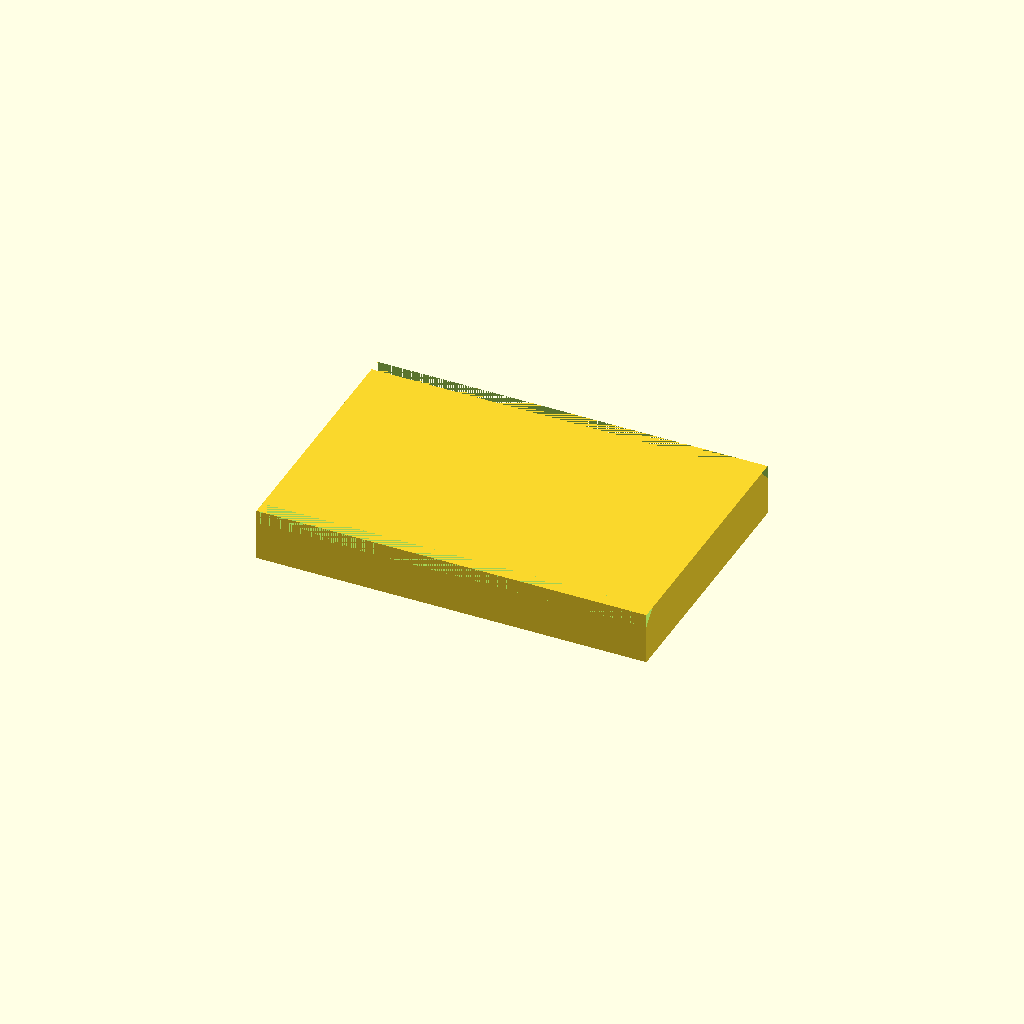
Cell 1 — every parameter at its default value.
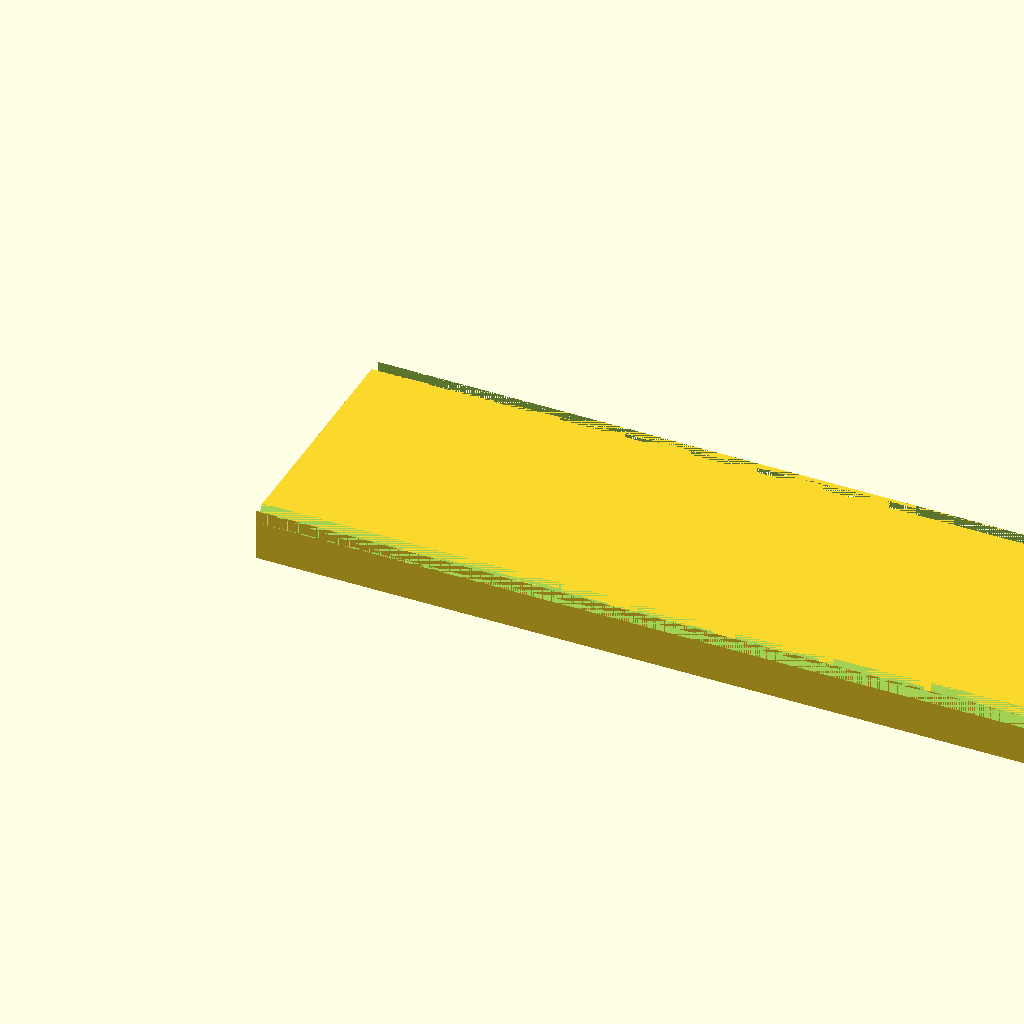
Cell 2: the same model with body_length = 120.
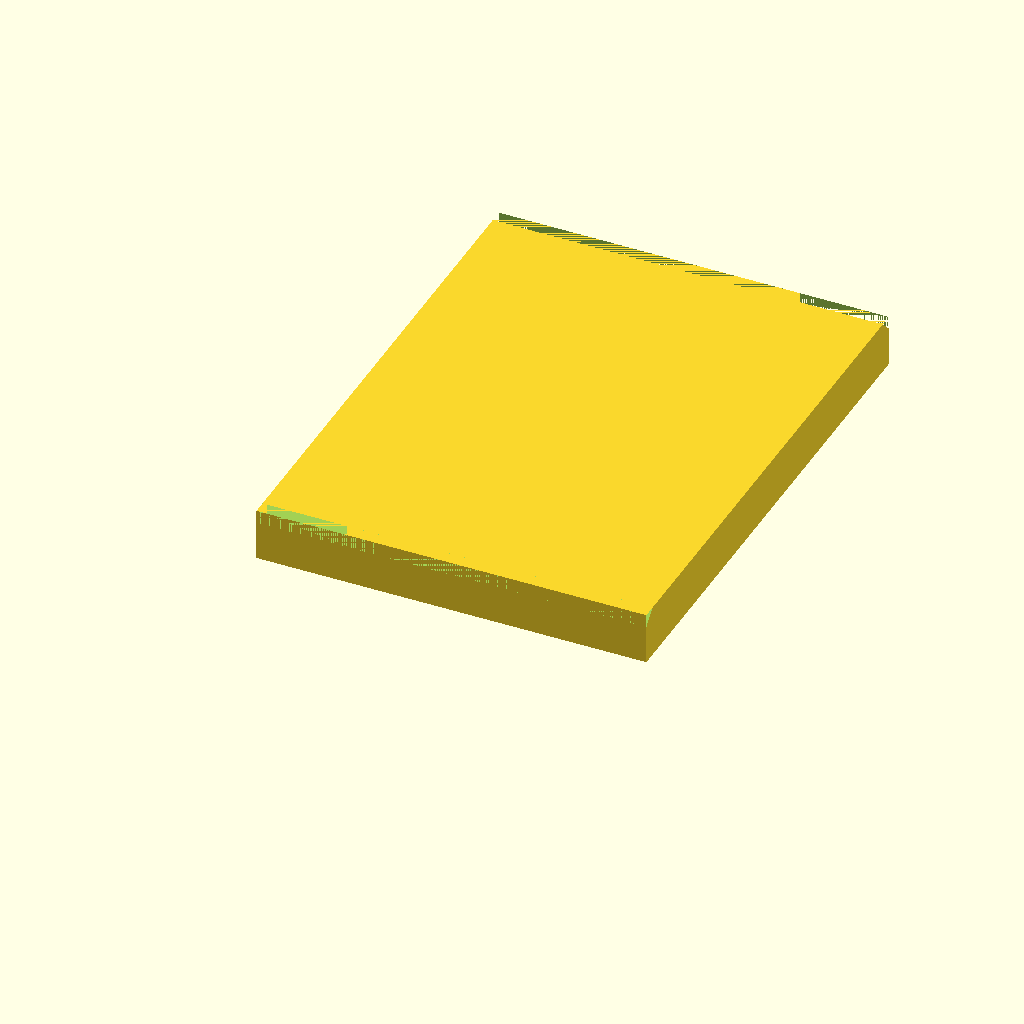
Cell 3: the same model with body_width = 80.
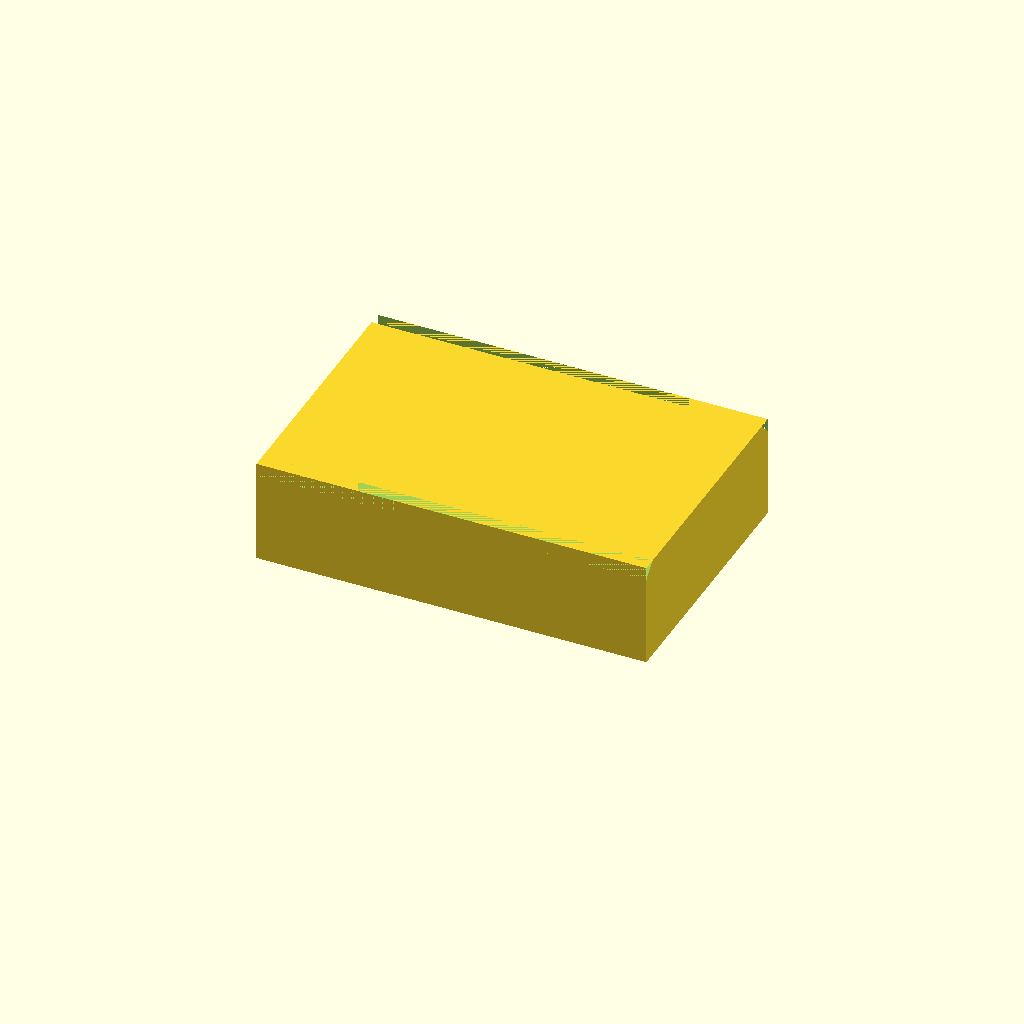
Cell 4 — body_height set to 16, the other parameters unchanged.
One fixed orthographic camera (rotation 55°, 0°, 25°; colour scheme Cornfield) for every cell.
Source of the model, tests/data/segmentation/chamfered_block.scad:
// Hand-written ground truth. Coordinates: [0,L] x [0,W] x [0,H].
$fn = 64;
body_length = 60;
body_width = 40;
body_height = 8;
chamfer_1_width = 2;
chamfer_2_width = 2;

module chamfered_block(body_length=60, body_width=40, body_height=8,
                       chamfer_1_width=2, chamfer_2_width=2) {
    assert(min(body_length,body_width,body_height)>0);
    assert(min(chamfer_1_width,chamfer_2_width)>0);
    assert(max(chamfer_1_width,chamfer_2_width)<body_height);
    assert(chamfer_1_width+chamfer_2_width<body_width);
    module along_x() {
        multmatrix([[0,0,1,-1],[1,0,0,0],[0,1,0,0],[0,0,0,1]])
            linear_extrude(height=body_length+2) children();
    }
    difference() {
        cube([body_length,body_width,body_height]);
        along_x() polygon([[0,body_height],
            [chamfer_1_width,body_height],[0,body_height-chamfer_1_width]]);
        along_x() polygon([[body_width,body_height],
            [body_width-chamfer_2_width,body_height],
            [body_width,body_height-chamfer_2_width]]);
    }
}

chamfered_block(body_length,body_width,body_height,chamfer_1_width,chamfer_2_width);
Parameter table extracted from the source (name, type, default, range or options):
body_length: number, default 60
body_width: number, default 40
body_height: number, default 8
chamfer_1_width: number, default 2
chamfer_2_width: number, default 2
